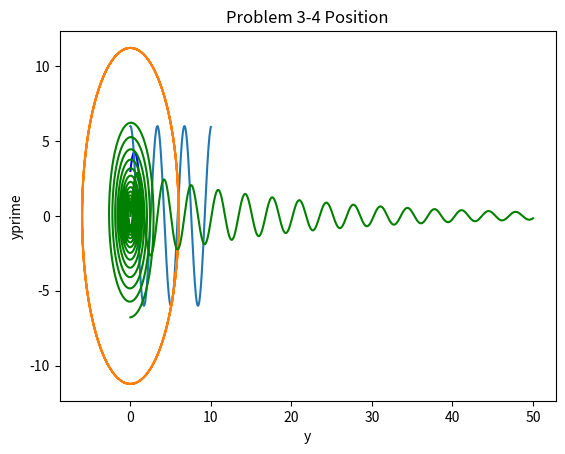

This chart was generated by the following Python code:
# -*- coding: utf-8 -*-
"""
Created on Thu Dec 28 14:41:51 2017

@author: Hunbeom Bak
"""

from numpy import *
from numpy.linalg import*
import matplotlib.pyplot as plt
from scipy.optimize import brentq
from random import *

#3-0
#ax=b
a= array([[1/5,1,1,1,-1,-1],[1,0,1,-1,5,1],[-1,-3,2,-1,-1,-1],[0,5,0,1,1,2],[1,-2,3,1/2,0,0],[1/2,-2,-2,-1,1,-6]])
b=array([24.1312,46.2798,-61.8372,31.1466,51.2106,-5.7008])
x = linalg.solve(a, b)
print(x)

#3-1
#공던지기
g=9.8
v0=5
y0=3
t=linspace(0,1.5, 100)

y=y0+v0*t-0.5*g*t**2

plt.plot(t,y,'b-')
plt.title('problem 3-1')
plt.xlabel('Time')
plt.ylabel('y(t)')
plt.show()

#3-2
def spring(yo,k,m):
    t=linspace(0,10, 333)
    w0=(k/m)**(1/2)
    y=yo*cos(w0*t)
    
    plt.plot(t,y)
    plt.title('Problem 3-2')
    plt.xlabel('time')
    plt.ylabel('position')
    plt.show()
    
spring(6,3.5,1)

#3-3 
def spring_phasespace(yo,k,m):
    t=linspace(0,10, 1000)
    w0=(k/m)**(1/2)
    y=yo*cos(w0*t)
    yprime=-yo*w0*sin(w0*t)
    
    plt.plot(y,yprime)
    plt.title('phasespace')
    plt.xlabel('positon')
    plt.ylabel('velocity')
    plt.show()

spring_phasespace(6,3.5,1)

#3-4
def damping(yo,k,m):
    t=linspace(0,50, 1000)
    w0=(k/m)**(1/2)
    r=0.05 #미급감쇠
    q=(r**2-w0**2)**(1/2)
    wd=(w0**2)**(1/2)
    y=exp(-r*t)*(y0*sin(wd*t))
    
    plt.plot(t,y,'g-')
    plt.title('Problem 3-4 Position')
    plt.xlabel('time')
    plt.ylabel('position')
    plt.show()
    
damping(6,3.5,1)    
      
    
def damping_phasespace(yo,k,m):   
    t=linspace(0,50, 1000)
    w0=(k/m)**(1/2)
    r=0.05 #미급감쇠
    q=(r**2-w0**2)**(1/2)
    wd=(w0**2)**(1/2)
    y=exp(-r*t)*(y0*sin(wd*t))
    yprime=-yo*exp(-r*t)*(y0*cos(wd*t)-wd*cos(wd*t))
    
    plt.plot(y,yprime,'g-')
    plt.title('Problem 3-4 Position')
    plt.xlabel('y')
    plt.ylabel('yprime')
    plt.show()

damping_phasespace(6,3.5,1)    
    
    